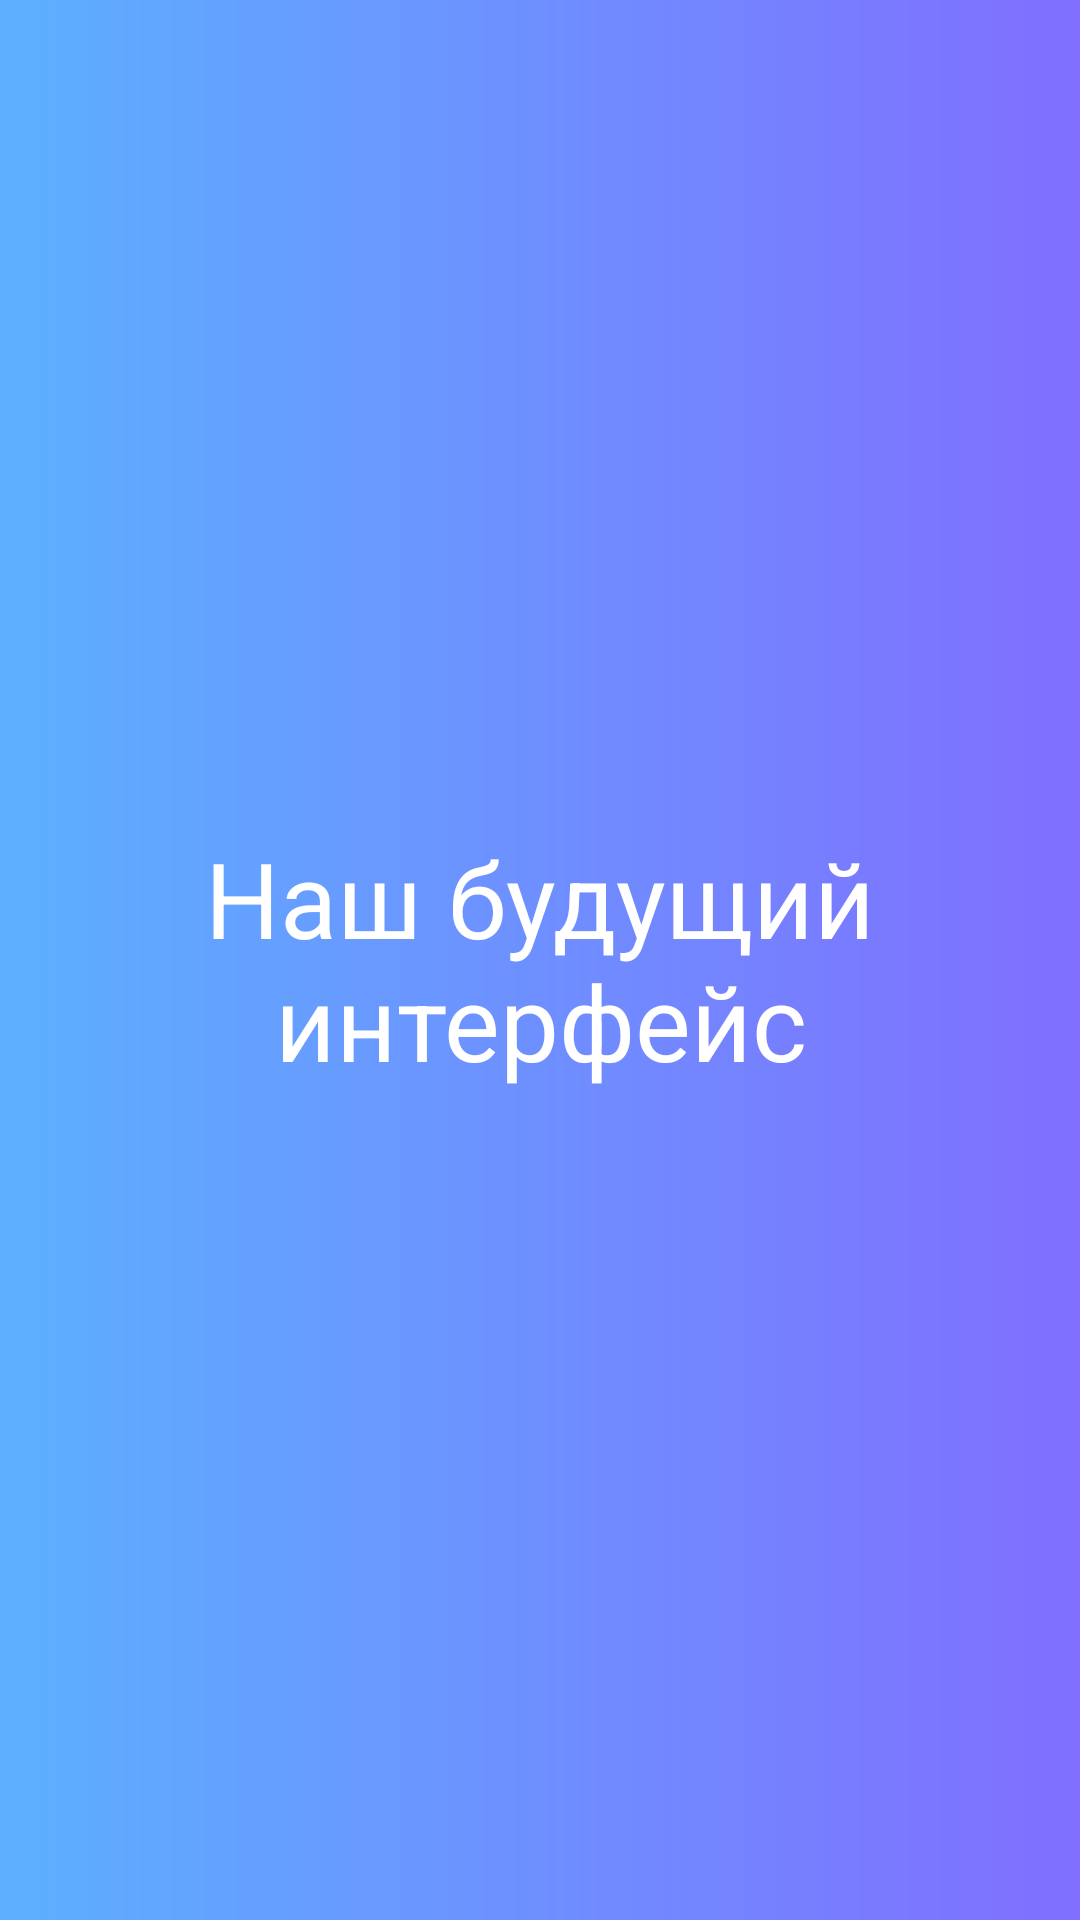

The Android layout XML behind this screen, and the referenced resources:
<!-- AndroidManifest.xml: application theme AppTheme.ToolBar -->
<!-- res/layout/activity_slide1.xml -->
<?xml version="1.0" encoding="utf-8"?>
<RelativeLayout xmlns:android="http://schemas.android.com/apk/res/android"
    xmlns:app="http://schemas.android.com/apk/res-auto"
    xmlns:tools="http://schemas.android.com/tools"
    android:layout_width="match_parent"
    android:layout_height="match_parent"
    tools:context=".slideShow.SlideActivity1"
    android:background="@drawable/gradient_blue_background">

    <TextView
        android:layout_width="match_parent"
        android:layout_height="wrap_content"
        android:layout_margin="50dp"
        android:text="Наш будущий интерфейс"
        android:layout_centerInParent="true"
        android:textColor="@color/colorWhite"
        android:textAlignment="center"
        android:textSize="35sp"/>

</RelativeLayout>
<!-- resources referenced by this layout -->
<resources>
  <color name="colorWhite">#FFFF</color>
  <!-- drawable gradient_blue_background (drawable) -->
  <?xml version="1.0" encoding="utf-8"?>
  <shape xmlns:android="http://schemas.android.com/apk/res/android"
      android:shape="rectangle">
      <gradient
          android:angle="0"
          android:endColor="#806EFF"
          android:startColor="#5CB0FF" />
  </shape>
  <style name="AppTheme.ToolBar" parent="Theme.AppCompat.Light.NoActionBar">
          
          <item name="colorPrimary">@color/colorPrimary</item>
          <item name="colorPrimaryDark">@color/colorWhite</item>
          <item name="colorAccent">@color/colorAccent</item>
      </style>
  <color name="colorPrimary">#008577</color>
  <color name="colorAccent">#D81B60</color>
</resources>
